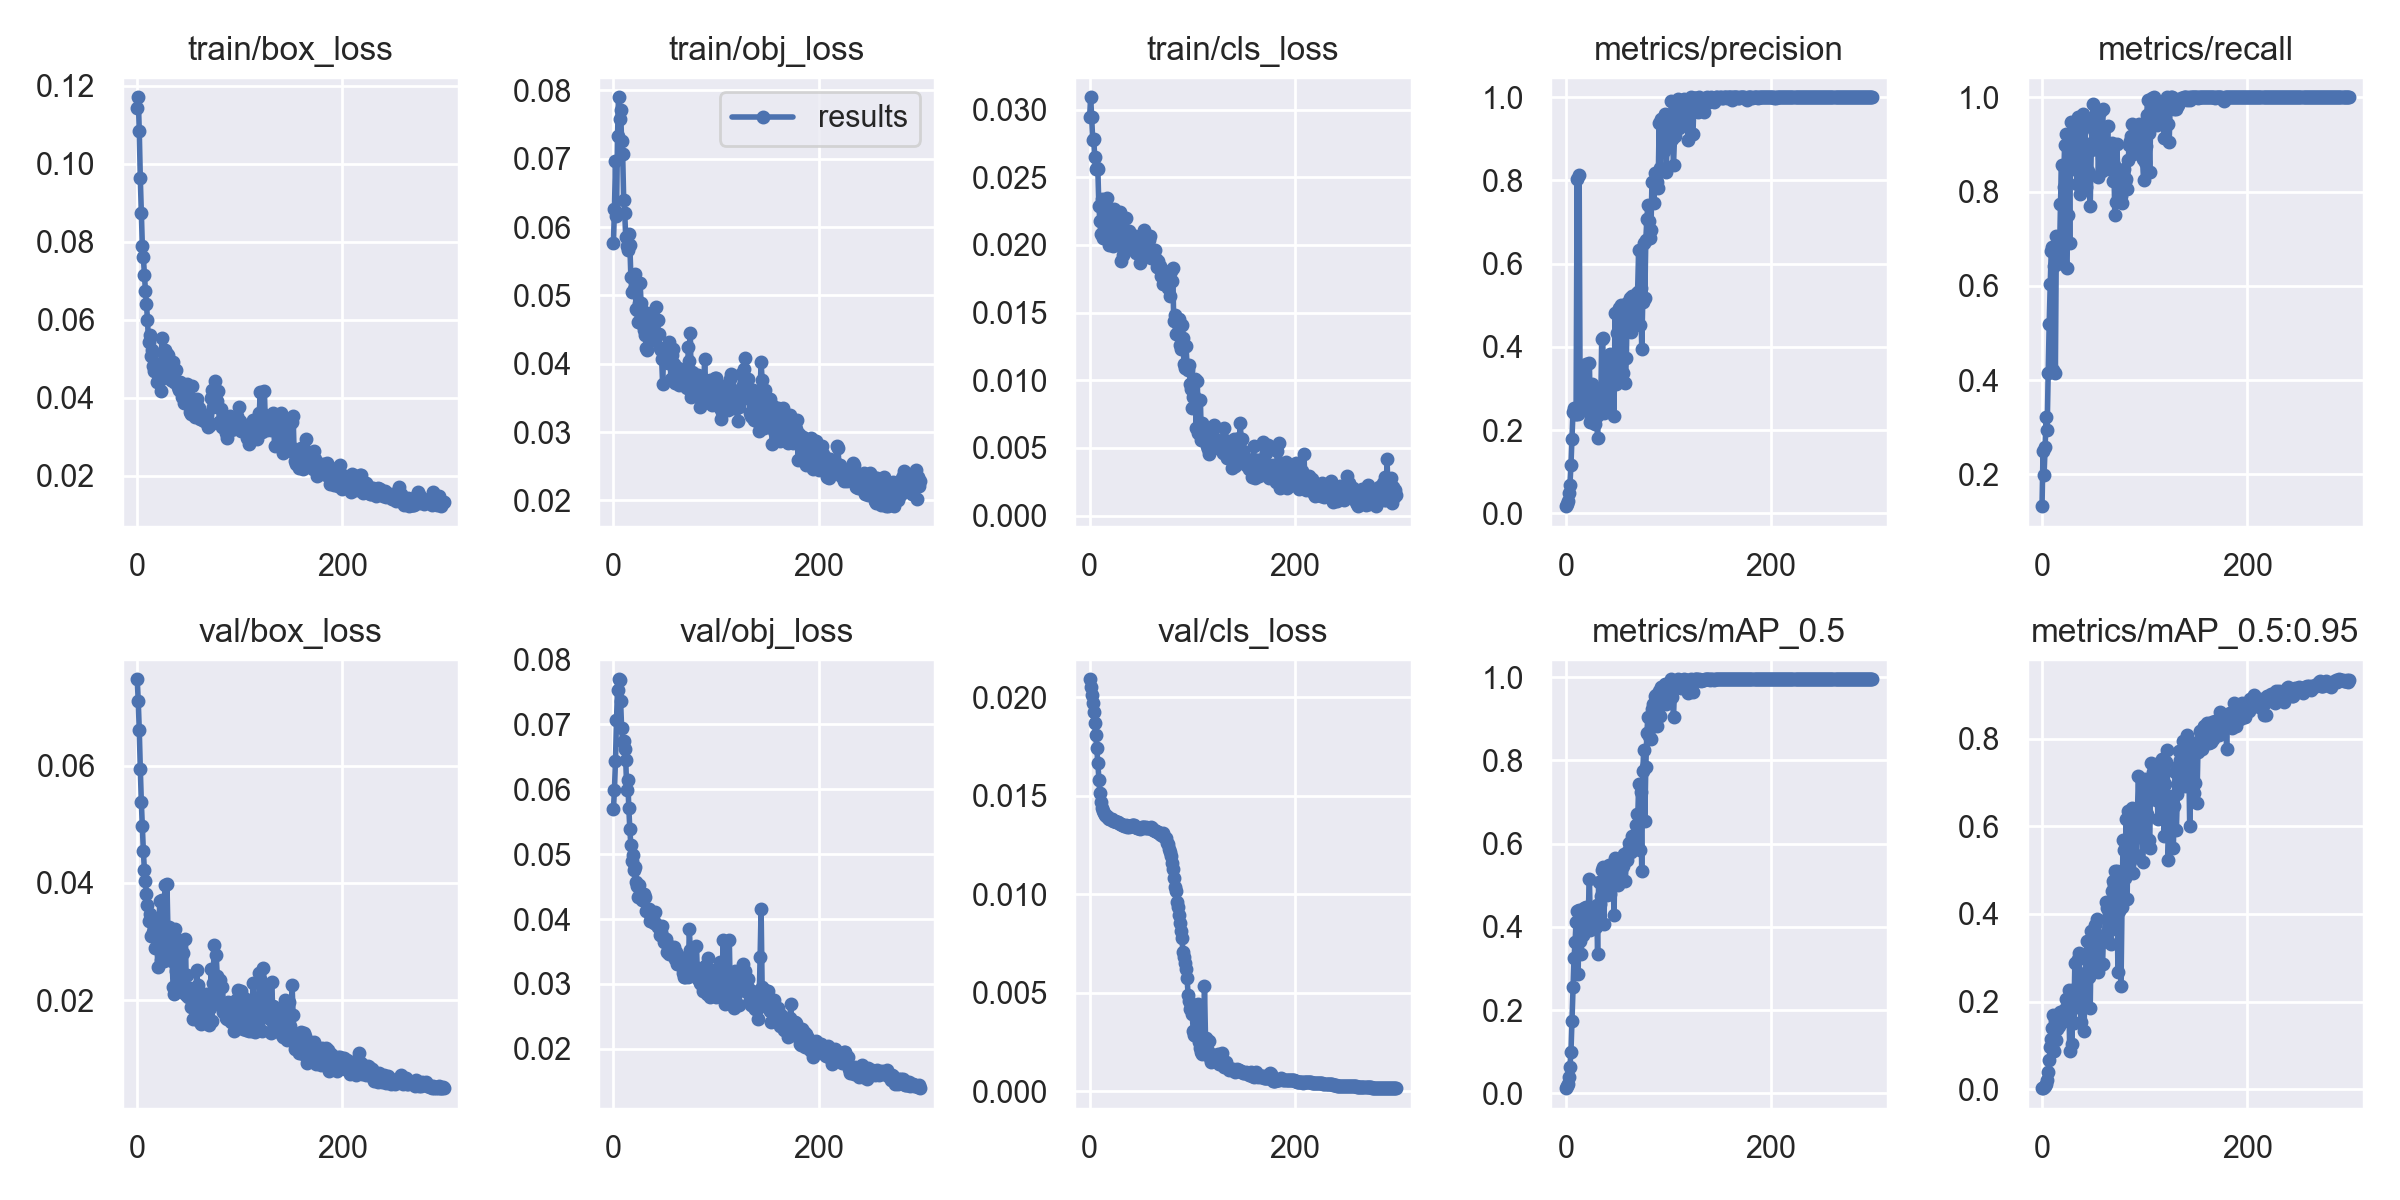

The data file committed next to this chart (first rows):
epoch, train/box_loss, train/obj_loss, train/cls_loss, metrics/precision, metrics/recall, metrics/mAP_0.5, metrics/mAP_0.5:0.95, val/box_loss, val/obj_loss, val/cls_loss, x/lr0, x/lr1, x/lr2
0, 0.1143, 0.05767, 0.02944, 0.0173, 0.1328, 0.01257, 0.002331, 0.07477, 0.05686, 0.0209, 6e-05, 6e-05, 0.09946
1, 0.117, 0.06262, 0.0309, 0.02269, 0.2503, 0.01689, 0.002942, 0.07105, 0.05992, 0.0205, 0.00013, 0.00013, 0.09883
2, 0.1083, 0.06967, 0.02945, 0.03021, 0.1993, 0.02344, 0.00418, 0.06605, 0.06436, 0.02012, 0.0002, 0.0002, 0.0982
3, 0.09625, 0.06169, 0.02774, 0.04785, 0.2572, 0.0387, 0.007315, 0.05951, 0.07059, 0.01971, 0.0002699, 0.0002699, 0.09757
4, 0.08748, 0.0733, 0.02781, 0.06927, 0.322, 0.0644, 0.01236, 0.05387, 0.07528, 0.01924, 0.0003399, 0.0003399, 0.09694
5, 0.07893, 0.07901, 0.02647, 0.1156, 0.2948, 0.09887, 0.02137, 0.04968, 0.07691, 0.0187, 0.0004098, 0.0004098, 0.09631
6, 0.07597, 0.07579, 0.02559, 0.1777, 0.4143, 0.1744, 0.03934, 0.04536, 0.07673, 0.01808, 0.0004796, 0.0004796, 0.09568
7, 0.0715, 0.07708, 0.02568, 0.2448, 0.52, 0.2556, 0.06565, 0.04219, 0.07355, 0.01741, 0.0005493, 0.0005493, 0.09505
8, 0.06743, 0.07256, 0.02562, 0.2541, 0.6035, 0.3251, 0.09579, 0.04025, 0.06935, 0.01663, 0.000619, 0.000619, 0.09442
9, 0.06402, 0.07074, 0.0229, 0.2397, 0.6734, 0.3626, 0.1154, 0.03805, 0.06729, 0.01582, 0.0006886, 0.0006886, 0.09379
10, 0.06002, 0.06404, 0.02176, 0.2386, 0.6819, 0.4126, 0.1399, 0.0363, 0.06741, 0.01513, 0.0007581, 0.0007581, 0.09316
11, 0.05434, 0.06209, 0.02079, 0.8047, 0.4205, 0.4377, 0.1701, 0.03347, 0.06625, 0.01466, 0.0008275, 0.0008275, 0.09253
12, 0.05616, 0.05859, 0.0234, 0.2387, 0.6411, 0.2859, 0.08705, 0.03472, 0.06447, 0.01438, 0.0008968, 0.0008968, 0.0919
13, 0.05061, 0.05728, 0.02047, 0.8122, 0.4143, 0.4404, 0.1565, 0.03085, 0.05984, 0.01423, 0.000966, 0.000966, 0.09127
14, 0.05221, 0.05659, 0.02305, 0.2454, 0.7057, 0.3673, 0.1118, 0.03352, 0.06135, 0.0141, 0.001035, 0.001035, 0.09063
15, 0.04823, 0.05898, 0.0216, 0.2707, 0.6863, 0.3346, 0.1375, 0.03163, 0.05713, 0.01401, 0.001104, 0.001104, 0.09
16, 0.04695, 0.05743, 0.02055, 0.3086, 0.6888, 0.416, 0.1604, 0.03117, 0.05379, 0.01397, 0.001173, 0.001173, 0.08937
17, 0.04888, 0.05276, 0.02343, 0.3361, 0.6598, 0.3797, 0.1433, 0.02894, 0.05142, 0.01395, 0.001241, 0.001241, 0.08874
18, 0.0475, 0.05056, 0.0206, 0.2596, 0.7738, 0.4445, 0.1754, 0.033, 0.04899, 0.01389, 0.001309, 0.001309, 0.08811
19, 0.04395, 0.05276, 0.01999, 0.2502, 0.8554, 0.42, 0.1714, 0.03177, 0.04988, 0.0138, 0.001378, 0.001378, 0.08748
20, 0.04443, 0.05098, 0.02081, 0.3582, 0.6462, 0.4475, 0.1744, 0.02563, 0.04753, 0.01384, 0.001446, 0.001446, 0.08685
21, 0.04517, 0.05315, 0.02029, 0.3018, 0.8107, 0.434, 0.1552, 0.03169, 0.04808, 0.01383, 0.001513, 0.001513, 0.08621
22, 0.04456, 0.04801, 0.02032, 0.2773, 0.8979, 0.445, 0.1824, 0.0369, 0.04566, 0.01383, 0.001581, 0.001581, 0.08558
23, 0.04173, 0.04785, 0.01996, 0.361, 0.9217, 0.5157, 0.205, 0.02688, 0.04514, 0.01373, 0.001648, 0.001648, 0.08495
24, 0.05524, 0.04607, 0.02262, 0.2203, 0.6386, 0.3933, 0.1721, 0.03714, 0.04341, 0.01372, 0.001715, 0.001715, 0.08432
25, 0.05168, 0.0489, 0.02211, 0.2328, 0.75, 0.4121, 0.158, 0.03118, 0.04529, 0.0137, 0.001782, 0.001782, 0.08368
26, 0.04771, 0.05187, 0.02039, 0.3099, 0.9085, 0.4458, 0.226, 0.02674, 0.04383, 0.01367, 0.001849, 0.001849, 0.08305
27, 0.05229, 0.04887, 0.02028, 0.2169, 0.6901, 0.3969, 0.08746, 0.03958, 0.04363, 0.01366, 0.001915, 0.001915, 0.08242
28, 0.04989, 0.04578, 0.0206, 0.2159, 0.9473, 0.4081, 0.2213, 0.03004, 0.04291, 0.01364, 0.001981, 0.001981, 0.08178
29, 0.05133, 0.04768, 0.02179, 0.2624, 0.8469, 0.3991, 0.1033, 0.03977, 0.04365, 0.0136, 0.002047, 0.002047, 0.08115
30, 0.05107, 0.045, 0.02245, 0.2338, 0.9218, 0.4524, 0.2102, 0.03152, 0.04392, 0.01357, 0.002112, 0.002112, 0.08051
31, 0.04723, 0.04423, 0.01878, 0.1804, 0.9439, 0.334, 0.1505, 0.0325, 0.04332, 0.01357, 0.002178, 0.002178, 0.07988
32, 0.04908, 0.04224, 0.02156, 0.2789, 0.9337, 0.5085, 0.2883, 0.02805, 0.0413, 0.01352, 0.002242, 0.002242, 0.07924
33, 0.04457, 0.042, 0.01927, 0.2986, 0.8878, 0.4553, 0.2309, 0.02763, 0.04137, 0.01352, 0.002307, 0.002307, 0.07861
34, 0.04452, 0.04718, 0.01953, 0.2554, 0.8163, 0.4736, 0.1879, 0.02666, 0.0412, 0.01347, 0.002371, 0.002371, 0.07797
35, 0.04929, 0.04478, 0.02199, 0.4202, 0.9575, 0.5361, 0.2967, 0.02228, 0.04147, 0.01349, 0.002435, 0.002435, 0.07734
36, 0.044, 0.04663, 0.02097, 0.4208, 0.8571, 0.5441, 0.3115, 0.02096, 0.03974, 0.01339, 0.002498, 0.002498, 0.0767
37, 0.04716, 0.04742, 0.02047, 0.2403, 0.7942, 0.4078, 0.1931, 0.03209, 0.03993, 0.01345, 0.002562, 0.002562, 0.07606
38, 0.04708, 0.04563, 0.02101, 0.2871, 0.9411, 0.4833, 0.1525, 0.02504, 0.04057, 0.01343, 0.002624, 0.002624, 0.07542
39, 0.04402, 0.0435, 0.01969, 0.2619, 0.8469, 0.4802, 0.2443, 0.02987, 0.04008, 0.01345, 0.002687, 0.002687, 0.07479
40, 0.04281, 0.0435, 0.01984, 0.2463, 0.9643, 0.4761, 0.2311, 0.02889, 0.03943, 0.01347, 0.002749, 0.002749, 0.07415
41, 0.04195, 0.04358, 0.0205, 0.2783, 0.9422, 0.4812, 0.1326, 0.03021, 0.04102, 0.01351, 0.00281, 0.00281, 0.07351
42, 0.04398, 0.04834, 0.02024, 0.3655, 0.9364, 0.5477, 0.2646, 0.02424, 0.03929, 0.01349, 0.002871, 0.002871, 0.07287
43, 0.04384, 0.04639, 0.02035, 0.3823, 0.8095, 0.4782, 0.305, 0.02245, 0.03882, 0.01352, 0.002932, 0.002932, 0.07223
44, 0.04025, 0.04428, 0.02064, 0.3775, 0.9013, 0.5437, 0.3376, 0.02136, 0.03871, 0.01342, 0.002993, 0.002993, 0.07159
45, 0.04063, 0.04229, 0.01941, 0.3468, 0.8426, 0.5394, 0.2948, 0.02805, 0.03758, 0.01342, 0.003053, 0.003053, 0.07095
46, 0.03867, 0.04199, 0.02022, 0.3743, 0.8367, 0.531, 0.2554, 0.02176, 0.03807, 0.01338, 0.003112, 0.003112, 0.07031
47, 0.04158, 0.04075, 0.02031, 0.2351, 0.7704, 0.4296, 0.1863, 0.03045, 0.0389, 0.01336, 0.003171, 0.003171, 0.06967
48, 0.03984, 0.03698, 0.01937, 0.4813, 0.8878, 0.5667, 0.3605, 0.02078, 0.03729, 0.01337, 0.00323, 0.00323, 0.06903
49, 0.04351, 0.04145, 0.01866, 0.3106, 0.949, 0.5311, 0.3432, 0.02422, 0.03649, 0.01333, 0.003288, 0.003288, 0.06839
50, 0.04239, 0.04094, 0.02016, 0.4329, 0.9847, 0.5592, 0.3504, 0.0205, 0.03675, 0.01334, 0.003345, 0.003345, 0.06774
51, 0.0364, 0.04124, 0.01999, 0.3271, 0.898, 0.5009, 0.2748, 0.02199, 0.03686, 0.01339, 0.003403, 0.003403, 0.0671
52, 0.03598, 0.04087, 0.02011, 0.4925, 0.9235, 0.5604, 0.3749, 0.01881, 0.03498, 0.01339, 0.003459, 0.003459, 0.06646
53, 0.04309, 0.04008, 0.02109, 0.4151, 0.8911, 0.5295, 0.2925, 0.02145, 0.03606, 0.01341, 0.003515, 0.003515, 0.06581
54, 0.03899, 0.04312, 0.01933, 0.5, 0.9337, 0.562, 0.3883, 0.01673, 0.03464, 0.01338, 0.003571, 0.003571, 0.06517
55, 0.03769, 0.04217, 0.0201, 0.3339, 0.8316, 0.5122, 0.2679, 0.02143, 0.03538, 0.01342, 0.003626, 0.003626, 0.06453
56, 0.03513, 0.03781, 0.01941, 0.3385, 0.9235, 0.5453, 0.3332, 0.02003, 0.03543, 0.01338, 0.003681, 0.003681, 0.06388
57, 0.03908, 0.04127, 0.01919, 0.4994, 0.9694, 0.575, 0.3502, 0.01713, 0.03465, 0.01334, 0.003735, 0.003735, 0.06323
58, 0.03976, 0.04209, 0.02038, 0.3123, 0.843, 0.5107, 0.3356, 0.02512, 0.03522, 0.01337, 0.003788, 0.003788, 0.06259
59, 0.03609, 0.03989, 0.02068, 0.3732, 0.9745, 0.5608, 0.285, 0.0226, 0.03567, 0.01335, 0.003841, 0.003841, 0.06194
... 240 more rows
